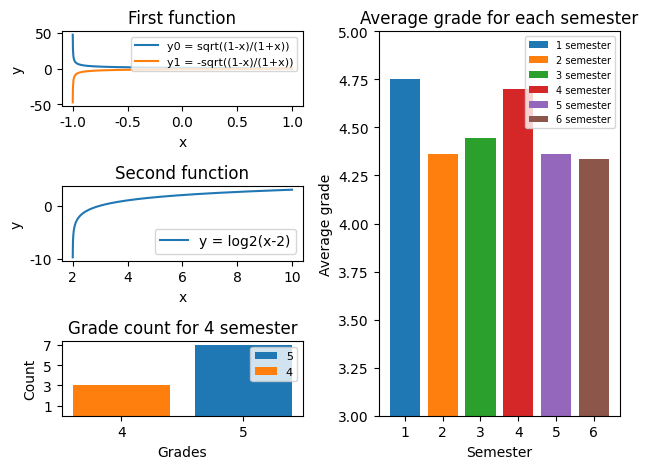

Here is the Python script that generated this plot:
import numpy as np
import matplotlib as mpl
import matplotlib.pyplot as plt
from matplotlib import rcParams
import math
from matplotlib.ticker import MaxNLocator
from collections import Counter


def func1(x):
    return math.sqrt((1 - x) / (1 + x))


def func2(x):
    return math.log2(x - 2)


# FONTFAMILY
mpl.rcParams['font.family'] = 'Times New Roman'
mpl.rcParams['axes.unicode_minus'] = False
# to not cut off bottom axes
rcParams.update({'figure.autolayout': True})

fig = plt.figure()
fig.tight_layout()

# Values count
N = 10000
x = np.linspace(-10, 10, N)

# First function: y = -+sqrt((1-x)/(1+x))
ax1 = plt.subplot2grid((3, 2), (0, 0))
ax1.set_title('First function')
ax1.set_xlabel('x')
ax1.set_ylabel('y')

ax1y = np.array([])
ax1x = np.array([])
for xi in x:
    try:
        y = func1(xi)
        ax1y = np.append(ax1y, y)
        ax1x = np.append(ax1x, xi)
    except ValueError:
        continue

ax1.plot(ax1x, ax1y, label='y0 = sqrt((1-x)/(1+x))')
ax1.plot(ax1x, -ax1y, label='y1 = -sqrt((1-x)/(1+x))')
ax1.legend(loc=1, fontsize=8)

# Average grade histogram for all semesters
ax2 = plt.subplot2grid((3, 2), (0, 1), rowspan=3)
ax2.set_title('Average grade for each semester')
ax2.set_xlabel('Semester')
ax2.set_ylabel('Average grade')
ax2.set_ylim(3, 5)

ax2data = np.array([[5, 5, 5, 3, 5, 5, 5, 5],
                    [4, 3, 4, 5, 4, 5, 4, 4, 5, 5, 5],
                    [3, 4, 4, 5, 5, 5, 5, 5, 4],
                    [5, 5, 5, 5, 4, 4, 4, 5, 5, 5],
                    [4, 5, 4, 4, 3, 4, 5, 5, 5, 5, 4],
                    [4, 4, 5, 5, 5, 5, 4, 4, 3]], dtype=object)

for i in range(len(ax2data)):
    label = '{0} semester'.format(i + 1)
    averageGrade = np.average(ax2data[i])
    ax2.bar(i + 1, averageGrade, label=label)

ax2.set_xticks(np.arange(1, len(ax2data) + 1))
ax2.legend(loc=1, fontsize=7)

# Second function: y = log2(x-2)
ax3 = plt.subplot2grid((3, 2), (1, 0))
ax3.set_title('Second function')
ax3.set_xlabel('x')
ax3.set_ylabel('y')

ax3y = np.array([])
ax3x = np.array([])
for xi in x:
    try:
        y = func2(xi)
        ax3y = np.append(ax3y, y)
        ax3x = np.append(ax3x, xi)
    except ValueError:
        continue

ax3.plot(ax3x, ax3y, label='y = log2(x-2)')
ax3.legend(loc=4, fontsize=10)

# Grade histogram for 4 semester
ax4 = plt.subplot2grid((3, 2), (2, 0))
ax4.set_title('Grade count for 4 semester')
ax4.set_xlabel('Grades')
ax4.set_ylabel('Count')
ax4.xaxis.set_major_locator(MaxNLocator(integer=True))

grades = np.array([5, 5, 5, 5, 4, 4, 4, 5, 5, 5])
ax4data = Counter(grades)
for grade, count in ax4data.items():
    ax4.bar(grade, count, label=str(grade))

ax4.set_yticks(np.arange(1, ax4data.most_common()[0][1] + 1)[::2])
ax4.legend(loc=1, fontsize=8)

plt.tight_layout()
plt.show()
